The GitHub repository ztlmememe/Phase-Detection-Methods-for-Alzheimer-s-disease- contains a labelled image folder "new622" with 4 categories: mild demented, moderate demented, non demented, very mild demented. Examples follow, each with its label.

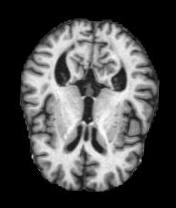
Label: very mild demented

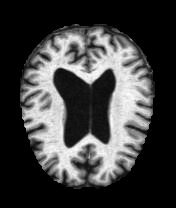
Label: very mild demented

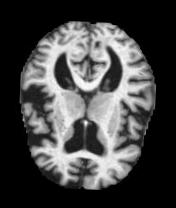
Label: mild demented

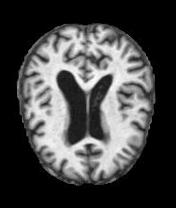
Label: mild demented

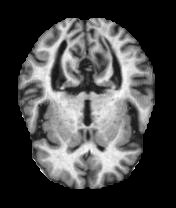
Label: non demented

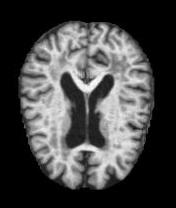
Label: non demented
